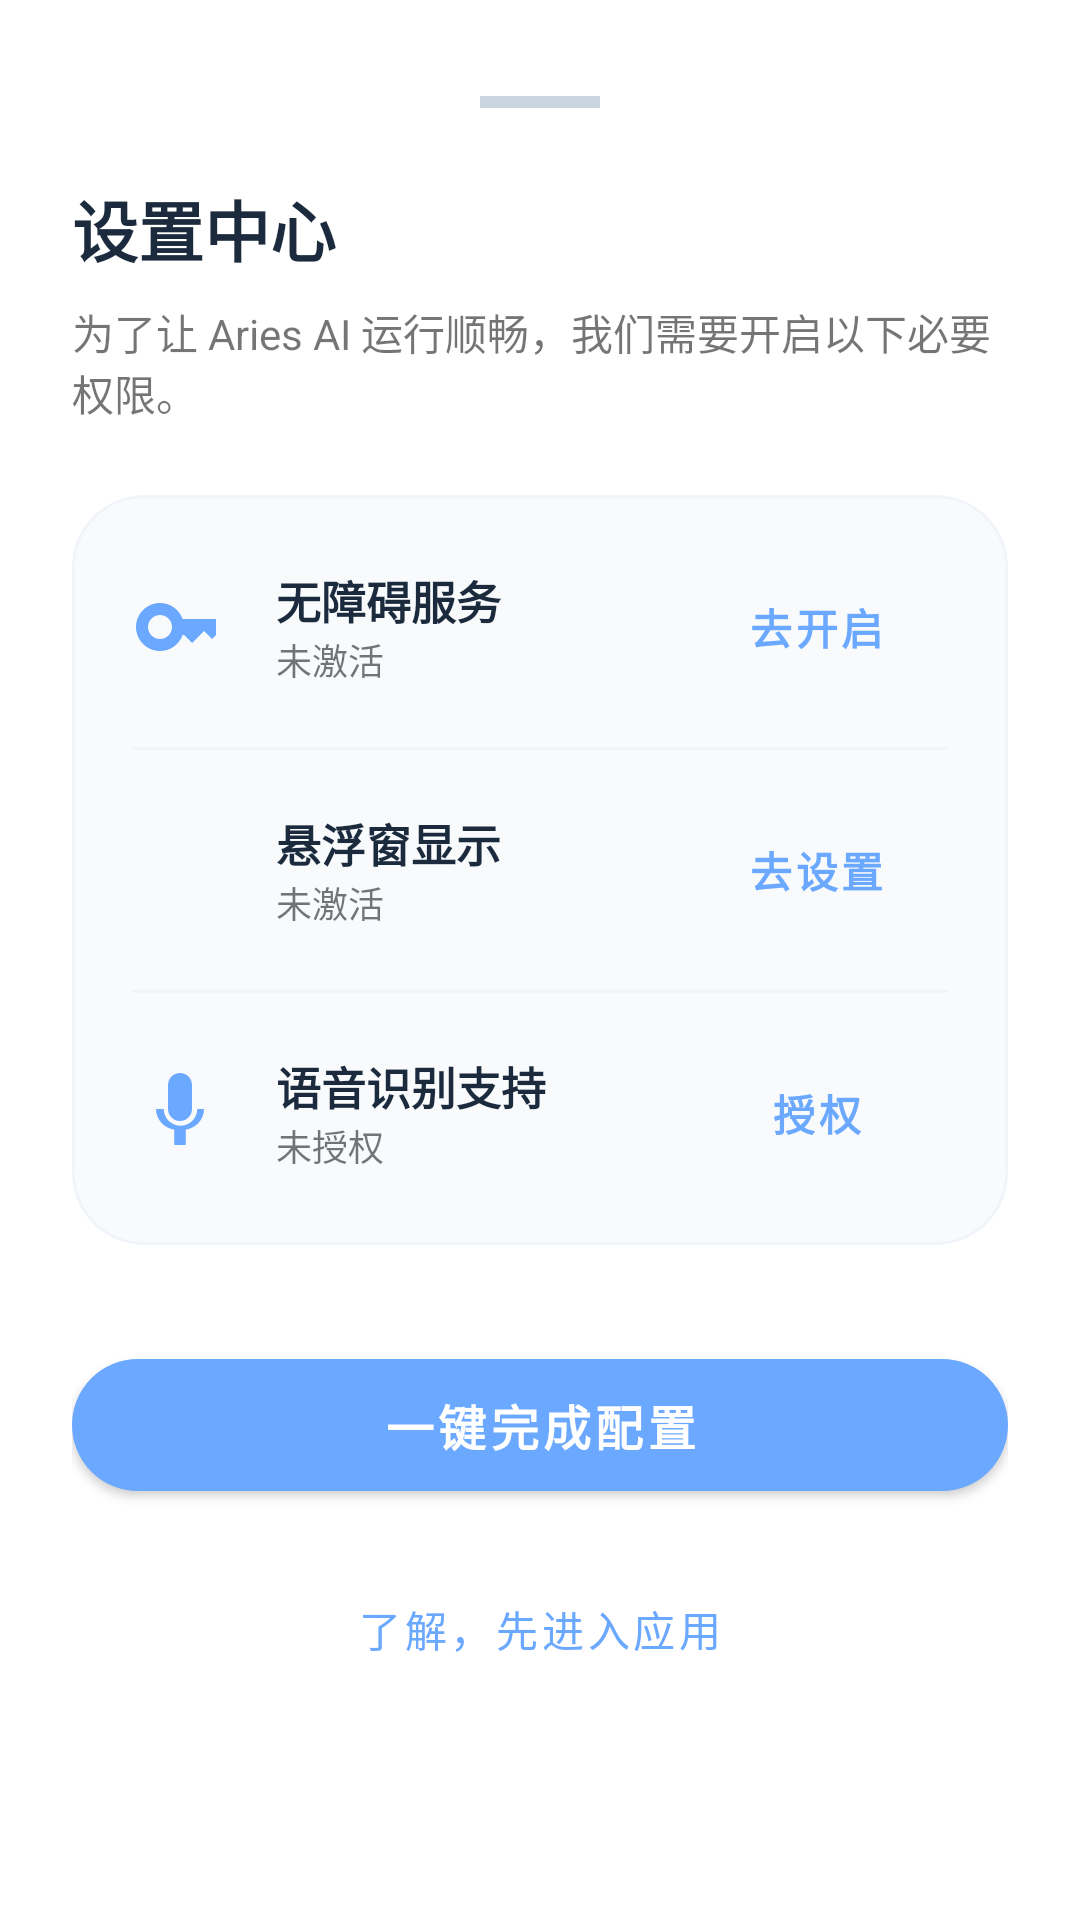

Write the Android layout XML for this screen, with the resource values it uses.
<!-- AndroidManifest.xml: application theme Theme.PhoneAgent -->
<!-- res/layout/sheet_permissions.xml -->
<?xml version="1.0" encoding="utf-8"?>
<LinearLayout xmlns:android="http://schemas.android.com/apk/res/android"
    xmlns:app="http://schemas.android.com/apk/res-auto"
    android:layout_width="match_parent"
    android:layout_height="wrap_content"
    android:orientation="vertical"
    android:paddingStart="24dp"
    android:paddingTop="32dp"
    android:paddingEnd="24dp"
    android:paddingBottom="42dp"
    android:background="@drawable/bg_bottom_sheet_white">

    <View
        android:layout_width="40dp"
        android:layout_height="4dp"
        android:background="#E2E8F0"
        android:layout_gravity="center_horizontal"
        android:layout_marginBottom="24dp"
        android:backgroundTint="#CBD5E1" />

    <TextView
        android:id="@+id/tvPermTitle"
        android:layout_width="match_parent"
        android:layout_height="wrap_content"
        android:text="设置中心"
        android:textColor="@color/blue_glass_text"
        android:textSize="22sp"
        android:textStyle="bold" />

    <TextView
        android:id="@+id/tvPermDesc"
        android:layout_width="match_parent"
        android:layout_height="wrap_content"
        android:layout_marginTop="8dp"
        android:text="为了让 Aries AI 运行顺畅，我们需要开启以下必要权限。"
        android:textColor="@color/blue_glass_text_dim"
        android:textSize="14sp" />

    <com.google.android.material.card.MaterialCardView
        android:layout_width="match_parent"
        android:layout_height="wrap_content"
        android:layout_marginTop="24dp"
        app:cardCornerRadius="24dp"
        app:cardElevation="0dp"
        app:cardBackgroundColor="#F8FAFC"
        app:strokeColor="#F1F5F9"
        app:strokeWidth="1dp">

        <LinearLayout
            android:layout_width="match_parent"
            android:layout_height="wrap_content"
            android:orientation="vertical"
            android:padding="20dp">

            <LinearLayout
                android:layout_width="match_parent"
                android:layout_height="wrap_content"
                android:gravity="center_vertical"
                android:orientation="horizontal">

                <ImageView
                    android:layout_width="32dp"
                    android:layout_height="32dp"
                    android:src="@drawable/ic_key_24"
                    app:tint="@color/blue_glass_primary" />

                <LinearLayout
                    android:layout_width="0dp"
                    android:layout_height="wrap_content"
                    android:layout_weight="1"
                    android:layout_marginStart="16dp"
                    android:orientation="vertical">

                    <TextView
                        android:layout_width="match_parent"
                        android:layout_height="wrap_content"
                        android:text="无障碍服务"
                        android:textColor="@color/blue_glass_text"
                        android:textSize="15sp"
                        android:textStyle="bold" />

                    <TextView
                        android:id="@+id/tvPermAccStatus"
                        android:layout_width="match_parent"
                        android:layout_height="wrap_content"
                        android:text="未激活"
                        android:textColor="@color/blue_glass_text_dim"
                        android:textSize="12sp" />
                </LinearLayout>

                <com.google.android.material.button.MaterialButton
                    android:id="@+id/btnPermAcc"
                    style="@style/Widget.MaterialComponents.Button.TextButton"
                    android:layout_width="wrap_content"
                    android:layout_height="wrap_content"
                    android:text="去开启"
                    android:textColor="@color/blue_glass_primary"
                    android:textStyle="bold" />
            </LinearLayout>

            <View
                android:layout_width="match_parent"
                android:layout_height="1dp"
                android:background="#F1F5F9"
                android:layout_marginVertical="16dp" />

            <LinearLayout
                android:layout_width="match_parent"
                android:layout_height="wrap_content"
                android:gravity="center_vertical"
                android:orientation="horizontal">

                <ImageView
                    android:layout_width="32dp"
                    android:layout_height="32dp"
                    android:src="@drawable/ic_floating_window_24"
                    app:tint="@color/blue_glass_primary" />

                <LinearLayout
                    android:layout_width="0dp"
                    android:layout_height="wrap_content"
                    android:layout_weight="1"
                    android:layout_marginStart="16dp"
                    android:orientation="vertical">

                    <TextView
                        android:layout_width="match_parent"
                        android:layout_height="wrap_content"
                        android:text="悬浮窗显示"
                        android:textColor="@color/blue_glass_text"
                        android:textSize="15sp"
                        android:textStyle="bold" />

                    <TextView
                        android:id="@+id/tvPermOverlayStatus"
                        android:layout_width="match_parent"
                        android:layout_height="wrap_content"
                        android:text="未激活"
                        android:textColor="@color/blue_glass_text_dim"
                        android:textSize="12sp" />
                </LinearLayout>

                <com.google.android.material.button.MaterialButton
                    android:id="@+id/btnPermOverlay"
                    style="@style/Widget.MaterialComponents.Button.TextButton"
                    android:layout_width="wrap_content"
                    android:layout_height="wrap_content"
                    android:text="去设置"
                    android:textColor="@color/blue_glass_primary"
                    android:textStyle="bold" />
            </LinearLayout>

            <View
                android:layout_width="match_parent"
                android:layout_height="1dp"
                android:background="#F1F5F9"
                android:layout_marginVertical="16dp" />

            <LinearLayout
                android:layout_width="match_parent"
                android:layout_height="wrap_content"
                android:gravity="center_vertical"
                android:orientation="horizontal">

                <ImageView
                    android:layout_width="32dp"
                    android:layout_height="32dp"
                    android:src="@drawable/ic_mic_24"
                    app:tint="@color/blue_glass_primary" />

                <LinearLayout
                    android:layout_width="0dp"
                    android:layout_height="wrap_content"
                    android:layout_weight="1"
                    android:layout_marginStart="16dp"
                    android:orientation="vertical">

                    <TextView
                        android:layout_width="match_parent"
                        android:layout_height="wrap_content"
                        android:text="语音识别支持"
                        android:textColor="@color/blue_glass_text"
                        android:textSize="15sp"
                        android:textStyle="bold" />

                    <TextView
                        android:id="@+id/tvPermMicStatus"
                        android:layout_width="match_parent"
                        android:layout_height="wrap_content"
                        android:text="未授权"
                        android:textColor="@color/blue_glass_text_dim"
                        android:textSize="12sp" />
                </LinearLayout>

                <com.google.android.material.button.MaterialButton
                    android:id="@+id/btnPermMic"
                    style="@style/Widget.MaterialComponents.Button.TextButton"
                    android:layout_width="wrap_content"
                    android:layout_height="wrap_content"
                    android:text="授权"
                    android:textColor="@color/blue_glass_primary"
                    android:textStyle="bold" />
            </LinearLayout>

        </LinearLayout>

    </com.google.android.material.card.MaterialCardView>

    <com.google.android.material.button.MaterialButton
        android:id="@+id/btnPermGuide"
        android:layout_width="match_parent"
        android:layout_height="56dp"
        android:layout_marginTop="32dp"
        android:text="一键完成配置"
        android:textColor="@color/white"
        android:textSize="16sp"
        android:textStyle="bold"
        app:backgroundTint="@color/blue_glass_primary"
        app:cornerRadius="28dp"
        app:elevation="0dp" />

    <com.google.android.material.button.MaterialButton
        android:id="@+id/btnPermDone"
        android:layout_width="match_parent"
        android:layout_height="56dp"
        android:layout_marginTop="12dp"
        android:text="了解，先进入应用"
        android:textColor="@color/blue_glass_text_dim"
        android:textSize="14sp"
        style="@style/Widget.MaterialComponents.Button.TextButton"
        app:cornerRadius="28dp" />

</LinearLayout>
<!-- resources referenced by this layout -->
<resources>
  <color name="blue_glass_primary">#6BA8FF</color>
  <color name="blue_glass_text">#1B2B3D</color>
  <color name="white">#FFFFFFFF</color>
  <!-- drawable bg_bottom_sheet_white (drawable) -->
  <?xml version="1.0" encoding="utf-8"?>
  <shape xmlns:android="http://schemas.android.com/apk/res/android"
      android:shape="rectangle">
      <solid android:color="@color/white" />
      <corners
          android:topLeftRadius="32dp"
          android:topRightRadius="32dp" />
  </shape>
  <!-- drawable ic_floating_window_24 (drawable) -->
  <?xml version="1.0" encoding="utf-8"?>
  <vector xmlns:android="http://schemas.android.com/apk/res/android"
      android:width="24dp"
      android:height="24dp"
      android:viewportWidth="24"
      android:viewportHeight="24">
      
      <path
          android:fillColor="@color/m3t_primary"
          android:pathData="M19,11h-8c-1.1,0 -2,0.9 -2,2v6c0,1.1 0.9,2 2,2h8c1.1,0 2,-0.9 2,-2v-6C21,11.9 20.1,11 19,11zM19,19h-8v-6h8V19z"/>
      <path
          android:fillColor="@color/m3t_primary"
          android:pathData="M5,7h12c1.1,0 2,-0.9 2,-2V3c0,-1.1 -0.9,-2 -2,-2H5C3.9,1 3,1.9 3,3v14c0,1.1 0.9,2 2,2h2v-2H5V7zM5,3h12v2H5V3z"/>
  </vector>
  <!-- drawable ic_key_24 (drawable) -->
  <vector xmlns:android="http://schemas.android.com/apk/res/android"
      android:width="24dp"
      android:height="24dp"
      android:viewportWidth="24"
      android:viewportHeight="24"
      android:tint="#000000">
    <path
        android:fillColor="@android:color/white"
        android:pathData="M21,10h-8.35A5.99,5.99 0,0 0,7 6c-3.31,0 -6,2.69 -6,6s2.69,6 6,6a5.99,5.99 0,0 0,5.65 -4H13l2,2 3,-3 2,2 1,-1v-4zM7,15c-1.65,0 -3,-1.35 -3,-3s1.35,-3 3,-3 3,1.35 3,3 -1.35,3 -3,3z"/>
  </vector>
  <!-- drawable ic_mic_24 (drawable) -->
  <?xml version="1.0" encoding="utf-8"?>
  <vector xmlns:android="http://schemas.android.com/apk/res/android"
      android:width="24dp"
      android:height="24dp"
      android:viewportWidth="24"
      android:viewportHeight="24"
      android:tint="#4A5AA7">
      <path
          android:fillColor="#4A5AA7"
          android:pathData="M12 14c1.66 0 3-1.34 3-3V5c0-1.66-1.34-3-3-3S9 3.34 9 5v6c0 1.66 1.34 3 3 3zm4.3-3c0 2.3-1.88 4.18-4.18 4.18S7.94 13.3 7.94 11H6c0 2.62 2 4.77 4.54 5.16V20h2.92v-3.84C16 15.77 18 13.62 18 11h-1.7z" />
  </vector>
  <style name="Theme.PhoneAgent" parent="Theme.MaterialComponents.DayNight.NoActionBar">
          <item name="colorPrimary">@color/blue_glass_primary</item>
          <item name="colorPrimaryVariant">@color/blue_glass_primary_variant</item>
          <item name="colorOnPrimary">@color/white</item>
          <item name="colorSecondary">@color/blue_glass_primary</item>
          <item name="colorOnSecondary">@color/white</item>
          <item name="android:statusBarColor">@android:color/transparent</item>
          <item name="android:navigationBarColor">@android:color/transparent</item>
          <item name="android:windowLightStatusBar">true</item>
          <item name="android:windowLayoutInDisplayCutoutMode">shortEdges</item>
      </style>
  <color name="blue_glass_primary_variant">#4F8EF5</color>
</resources>
